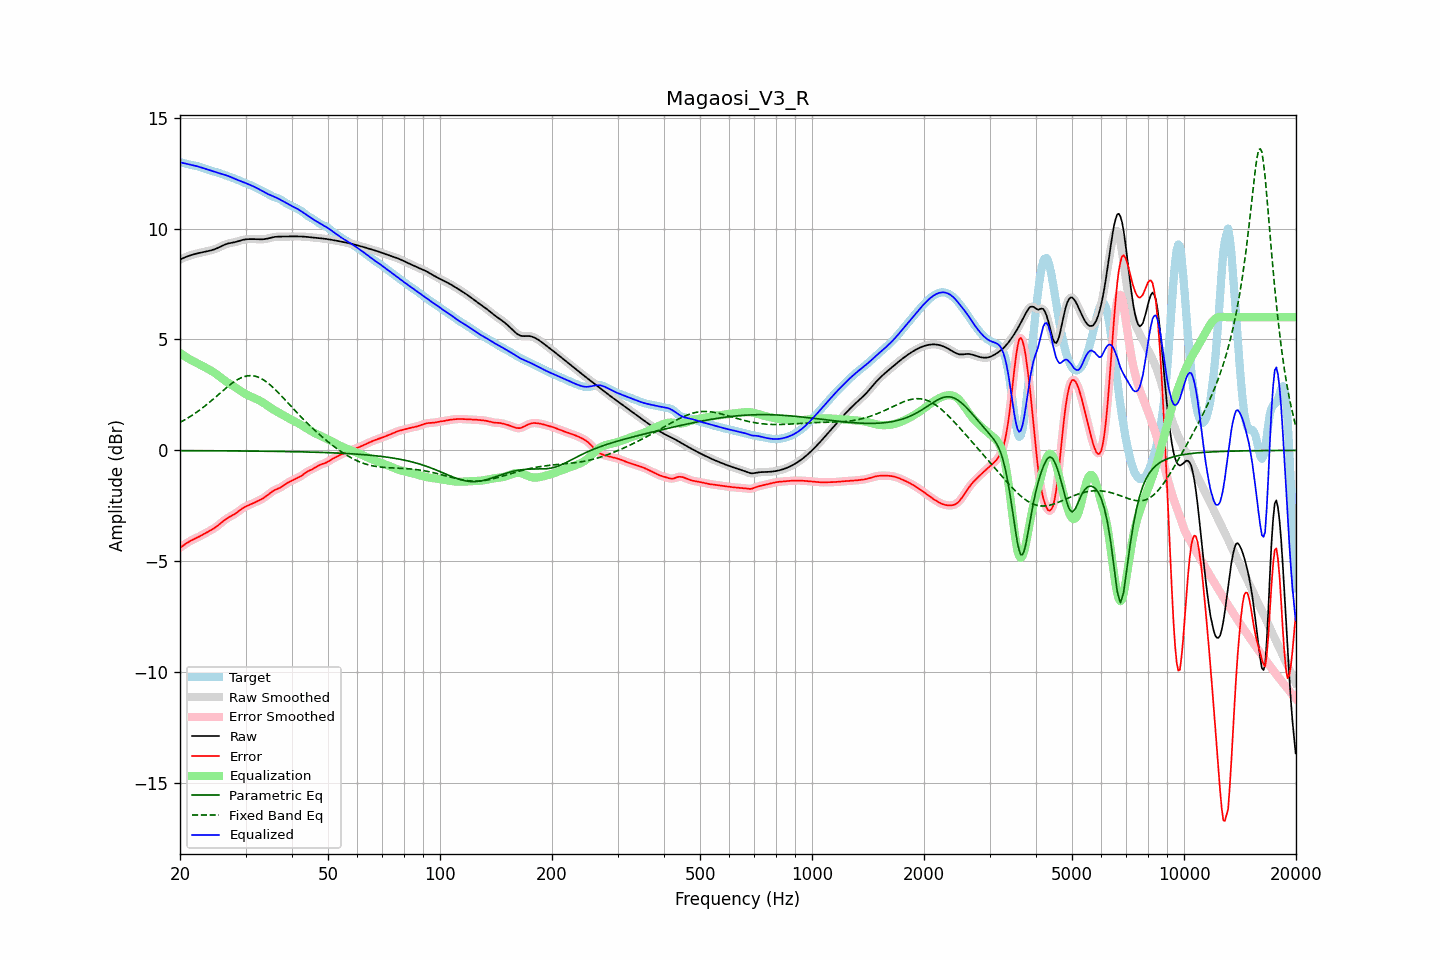

Data behind this chart, as committed beside it:
frequency, raw, error, smoothed, error_smoothed, equalization, parametric_eq, fixed_band_eq, equalized_raw, equalized_smoothed, target
20.00, 8.60, -4.39, 8.60, -4.40, 4.39, -0.01, 1.26, 12.99, 12.99, 12.99
20.20, 8.63, -4.34, 8.63, -4.34, 4.34, -0.01, 1.30, 12.97, 12.97, 12.97
20.40, 8.67, -4.29, 8.67, -4.29, 4.29, -0.01, 1.34, 12.95, 12.96, 12.95
20.61, 8.70, -4.24, 8.70, -4.24, 4.24, -0.01, 1.38, 12.94, 12.94, 12.94
20.81, 8.73, -4.19, 8.73, -4.19, 4.19, -0.01, 1.42, 12.92, 12.92, 12.92
21.02, 8.75, -4.14, 8.76, -4.14, 4.15, -0.01, 1.46, 12.91, 12.91, 12.90
21.23, 8.78, -4.10, 8.78, -4.10, 4.11, -0.01, 1.51, 12.89, 12.89, 12.88
21.44, 8.80, -4.06, 8.80, -4.06, 4.07, -0.01, 1.55, 12.87, 12.87, 12.87
21.66, 8.83, -4.03, 8.83, -4.03, 4.03, -0.01, 1.60, 12.85, 12.85, 12.85
21.87, 8.85, -3.99, 8.85, -3.99, 3.99, -0.02, 1.65, 12.84, 12.84, 12.84
22.09, 8.86, -3.96, 8.86, -3.96, 3.96, -0.02, 1.70, 12.82, 12.82, 12.82
22.31, 8.88, -3.92, 8.88, -3.92, 3.92, -0.02, 1.75, 12.80, 12.80, 12.80
22.54, 8.90, -3.89, 8.90, -3.89, 3.88, -0.02, 1.80, 12.78, 12.78, 12.78
22.76, 8.91, -3.85, 8.91, -3.85, 3.84, -0.02, 1.86, 12.76, 12.76, 12.76
22.99, 8.93, -3.81, 8.93, -3.80, 3.80, -0.02, 1.91, 12.73, 12.73, 12.73
23.22, 8.94, -3.76, 8.94, -3.76, 3.77, -0.02, 1.97, 12.71, 12.71, 12.71
23.45, 8.96, -3.72, 8.96, -3.72, 3.73, -0.02, 2.03, 12.69, 12.69, 12.68
23.69, 8.97, -3.68, 8.97, -3.68, 3.69, -0.02, 2.09, 12.66, 12.66, 12.66
23.92, 8.99, -3.64, 8.99, -3.64, 3.65, -0.02, 2.15, 12.64, 12.64, 12.64
24.16, 9.01, -3.61, 9.01, -3.61, 3.61, -0.02, 2.21, 12.62, 12.62, 12.62
24.40, 9.03, -3.57, 9.03, -3.57, 3.56, -0.02, 2.27, 12.59, 12.59, 12.60
24.65, 9.05, -3.52, 9.05, -3.52, 3.52, -0.02, 2.33, 12.57, 12.57, 12.58
24.89, 9.08, -3.48, 9.08, -3.47, 3.47, -0.02, 2.39, 12.55, 12.55, 12.55
25.14, 9.11, -3.42, 9.11, -3.42, 3.42, -0.02, 2.46, 12.52, 12.52, 12.53
25.39, 9.14, -3.36, 9.14, -3.36, 3.36, -0.02, 2.52, 12.50, 12.50, 12.51
25.65, 9.18, -3.30, 9.18, -3.30, 3.30, -0.02, 2.58, 12.48, 12.48, 12.48
25.91, 9.21, -3.24, 9.21, -3.24, 3.25, -0.02, 2.65, 12.46, 12.46, 12.46
26.16, 9.25, -3.18, 9.25, -3.18, 3.19, -0.02, 2.71, 12.44, 12.44, 12.43
26.43, 9.28, -3.13, 9.28, -3.13, 3.14, -0.02, 2.77, 12.42, 12.42, 12.41
26.69, 9.30, -3.08, 9.30, -3.08, 3.09, -0.02, 2.83, 12.39, 12.39, 12.38
26.96, 9.33, -3.03, 9.33, -3.04, 3.04, -0.02, 2.89, 12.37, 12.37, 12.36
27.23, 9.34, -2.99, 9.34, -2.99, 3.00, -0.02, 2.95, 12.34, 12.34, 12.34
27.50, 9.36, -2.95, 9.36, -2.95, 2.95, -0.02, 3.01, 12.31, 12.31, 12.31
27.77, 9.37, -2.91, 9.37, -2.91, 2.91, -0.03, 3.06, 12.28, 12.28, 12.28
28.05, 9.38, -2.87, 9.38, -2.87, 2.86, -0.03, 3.11, 12.24, 12.24, 12.25
28.33, 9.40, -2.82, 9.40, -2.82, 2.81, -0.03, 3.15, 12.21, 12.21, 12.22
28.62, 9.42, -2.77, 9.42, -2.77, 2.76, -0.03, 3.20, 12.18, 12.18, 12.19
28.90, 9.44, -2.71, 9.45, -2.71, 2.71, -0.03, 3.24, 12.16, 12.16, 12.16
29.19, 9.47, -2.66, 9.47, -2.66, 2.66, -0.03, 3.27, 12.13, 12.13, 12.13
29.48, 9.49, -2.61, 9.49, -2.61, 2.62, -0.03, 3.30, 12.11, 12.10, 12.09
29.78, 9.50, -2.56, 9.50, -2.56, 2.57, -0.03, 3.33, 12.08, 12.08, 12.07
30.08, 9.51, -2.53, 9.51, -2.53, 2.53, -0.03, 3.34, 12.05, 12.05, 12.04
30.38, 9.52, -2.49, 9.52, -2.49, 2.50, -0.03, 3.36, 12.02, 12.01, 12.01
30.68, 9.52, -2.46, 9.52, -2.46, 2.46, -0.03, 3.37, 11.98, 11.98, 11.99
30.99, 9.52, -2.43, 9.52, -2.43, 2.43, -0.03, 3.37, 11.95, 11.95, 11.96
31.30, 9.52, -2.40, 9.52, -2.40, 2.40, -0.03, 3.36, 11.92, 11.92, 11.92
31.61, 9.52, -2.37, 9.52, -2.37, 2.36, -0.03, 3.36, 11.89, 11.89, 11.89
31.93, 9.52, -2.33, 9.52, -2.33, 2.33, -0.03, 3.34, 11.85, 11.85, 11.85
32.24, 9.52, -2.30, 9.52, -2.30, 2.30, -0.04, 3.32, 11.82, 11.82, 11.81
32.57, 9.51, -2.26, 9.51, -2.26, 2.26, -0.04, 3.29, 11.78, 11.78, 11.77
32.89, 9.51, -2.23, 9.51, -2.23, 2.23, -0.04, 3.26, 11.74, 11.74, 11.74
33.22, 9.51, -2.19, 9.51, -2.19, 2.18, -0.04, 3.22, 11.70, 11.70, 11.70
33.55, 9.52, -2.15, 9.52, -2.15, 2.14, -0.04, 3.18, 11.65, 11.66, 11.66
33.89, 9.53, -2.10, 9.53, -2.10, 2.09, -0.04, 3.13, 11.62, 11.62, 11.63
34.23, 9.54, -2.05, 9.54, -2.04, 2.04, -0.04, 3.07, 11.58, 11.58, 11.59
34.57, 9.56, -1.99, 9.56, -1.99, 1.99, -0.04, 3.02, 11.54, 11.54, 11.55
34.92, 9.58, -1.93, 9.58, -1.93, 1.94, -0.04, 2.96, 11.51, 11.51, 11.50
35.27, 9.59, -1.88, 9.59, -1.88, 1.89, -0.04, 2.89, 11.48, 11.48, 11.47
35.62, 9.61, -1.83, 9.61, -1.83, 1.84, -0.04, 2.83, 11.45, 11.45, 11.44
35.97, 9.62, -1.79, 9.62, -1.79, 1.80, -0.05, 2.76, 11.42, 11.42, 11.41
... 635 more rows
